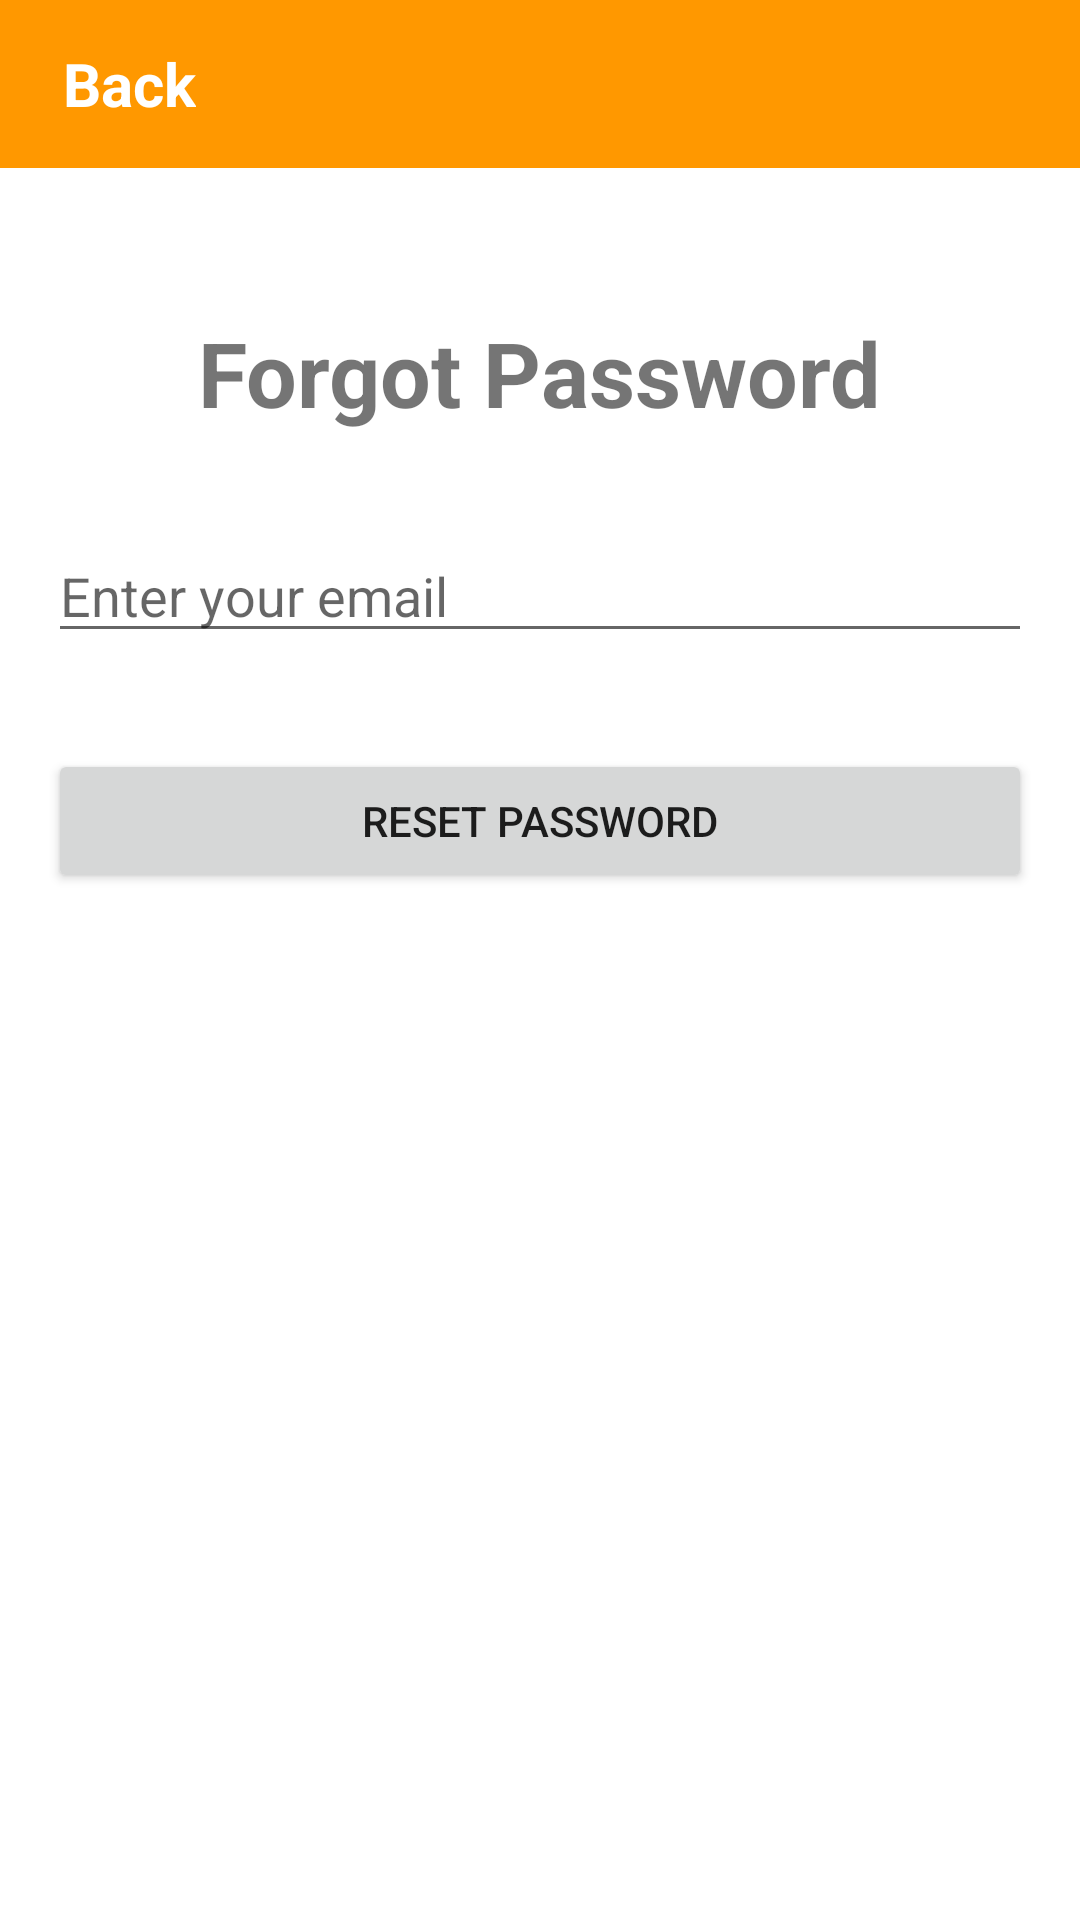

This screen was rendered from an Android layout file. Write that file and the resources it references.
<!-- AndroidManifest.xml: application theme AppTheme -->
<!-- res/layout/activity_forgot.xml -->
<?xml version="1.0" encoding="utf-8"?>
<LinearLayout xmlns:android="http://schemas.android.com/apk/res/android"
    xmlns:app="http://schemas.android.com/apk/res-auto"
    android:layout_width="match_parent"
    android:layout_height="match_parent"
    android:orientation="vertical">

    <androidx.appcompat.widget.Toolbar
        android:layout_width="match_parent"
        android:layout_height="wrap_content"
        android:background="@color/colorPrimary">

        <LinearLayout
            android:id="@+id/lvBack"
            android:layout_width="wrap_content"
            android:layout_height="wrap_content"
            android:orientation="horizontal">

            <ImageView
                android:layout_width="wrap_content"
                android:layout_height="wrap_content"
                android:src="@drawable/ic_arrow_back_black_24dp"/>
            <TextView
                android:layout_width="wrap_content"
                android:layout_height="wrap_content"
                android:text="Back"
                android:paddingLeft="5dp"
                android:textColor="@color/white"
                android:textSize="20sp"
                android:textStyle="bold"
                />

        </LinearLayout>

    </androidx.appcompat.widget.Toolbar>

    <LinearLayout
        android:layout_width="match_parent"
        android:layout_height="wrap_content"
        android:padding="16dp"
        android:orientation="vertical">

        <TextView
            android:layout_width="wrap_content"
            android:layout_height="wrap_content"
            android:layout_gravity="center_horizontal"
            android:layout_marginTop="32dp"
            android:text="Forgot Password"
            android:textSize="30sp"
            android:textStyle="bold" />

        <EditText
            android:id="@+id/et_email"
            android:layout_width="match_parent"
            android:layout_height="wrap_content"
            android:layout_marginTop="32dp"
            android:hint="Enter your email" />

        <Button
            android:id="@+id/btn_reset_password"
            android:layout_width="match_parent"
            android:layout_height="wrap_content"
            android:layout_marginTop="32dp"
            android:text="Reset Password" />

    </LinearLayout>

</LinearLayout>
<!-- resources referenced by this layout -->
<resources>
  <color name="colorPrimary">#FF9800</color>
  <color name="white">#FFFFFFFF</color>
  <style name="AppTheme" parent="Theme.MaterialComponents.DayNight.NoActionBar">
          
          <item name="colorPrimary">#CEE89C3E</item>
          <item name="colorPrimaryVariant">@color/purple_700</item>
          <item name="colorOnPrimary">@color/white</item>
          
          <item name="colorSecondary">#CEE89C3E</item>
          <item name="colorSecondaryVariant">@color/teal_700</item>
          <item name="colorOnSecondary">@color/black</item>
          
          <item name="android:statusBarColor" tools:targetApi="l">?attr/colorPrimaryVariant</item>
          
      </style>
  <color name="purple_700">#008000</color>
  <color name="teal_700">#FF018786</color>
  <color name="black">#FF000000</color>
</resources>
